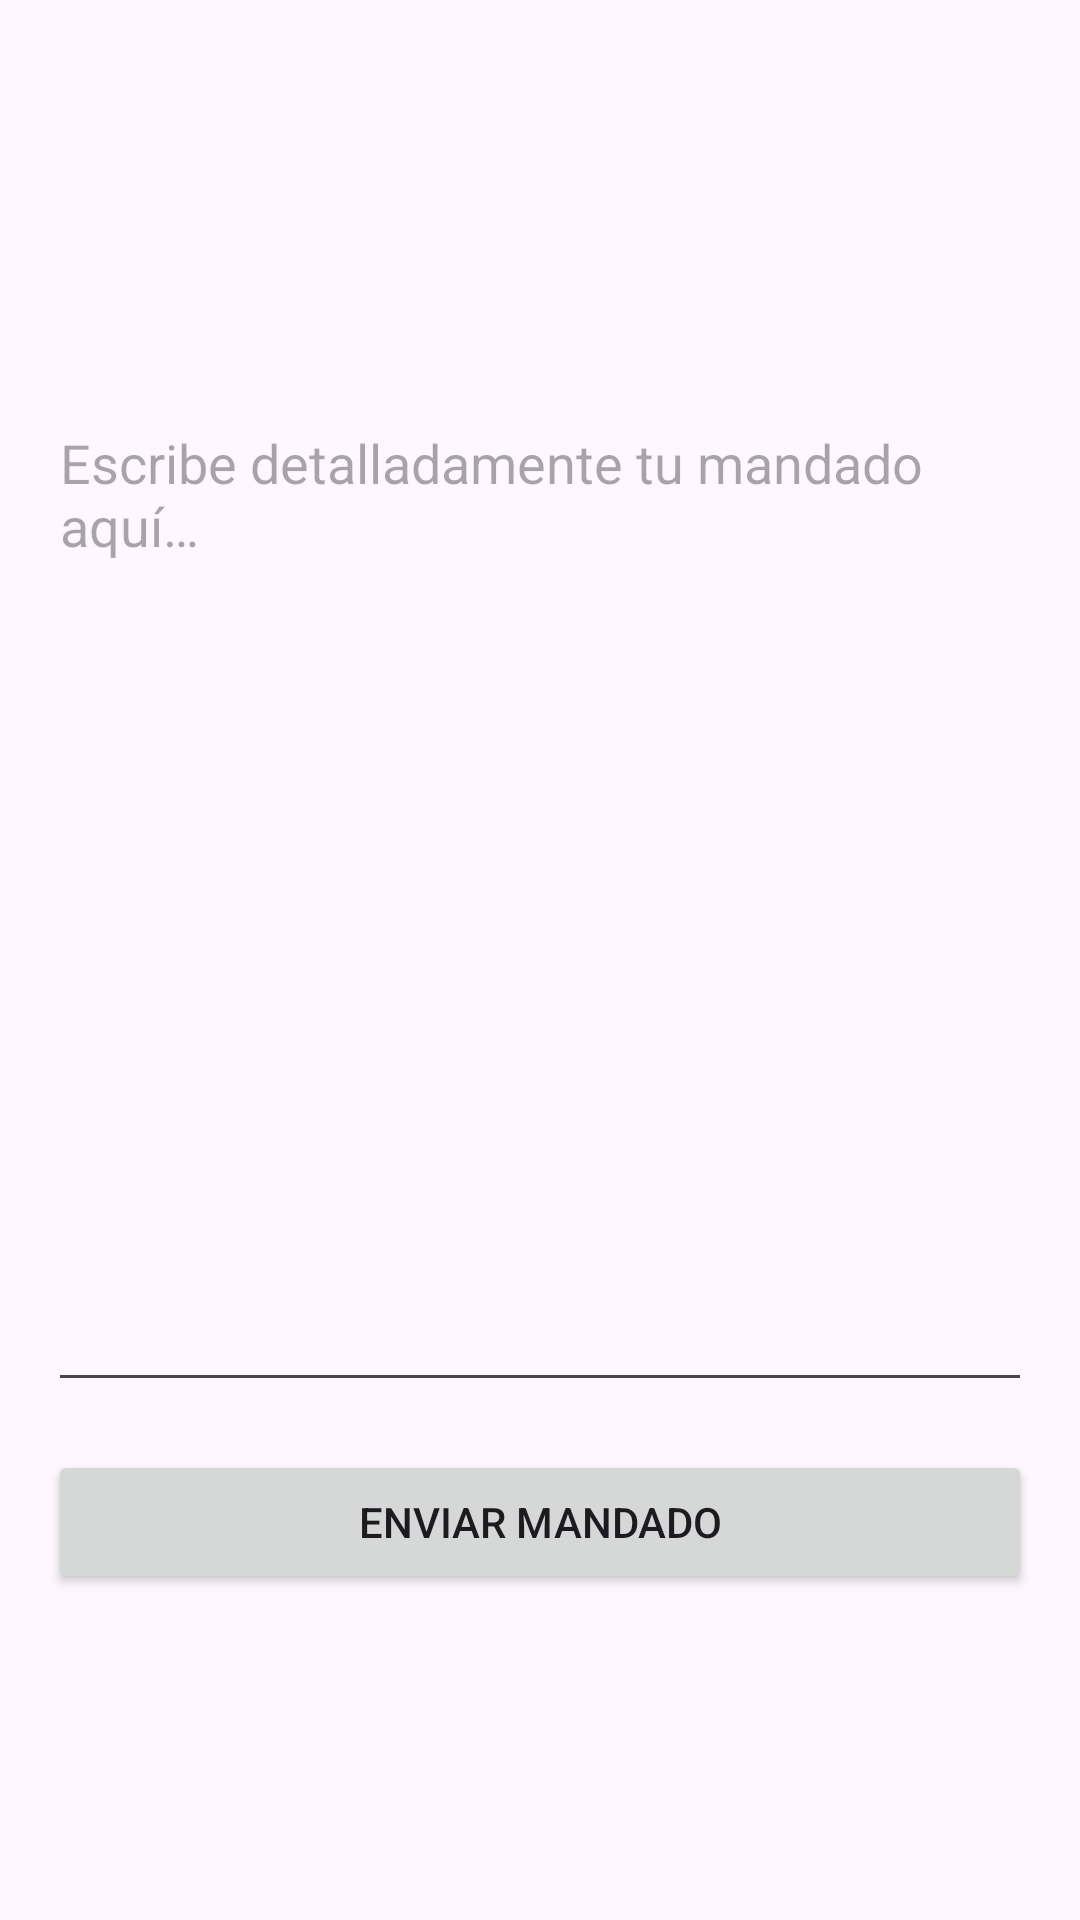

Write the Android layout XML for this screen, with the resource values it uses.
<!-- AndroidManifest.xml: application theme Theme.Manders -->
<!-- res/layout/activity_request.xml -->
<?xml version="1.0" encoding="utf-8"?>
<androidx.constraintlayout.widget.ConstraintLayout xmlns:android="http://schemas.android.com/apk/res/android"
    xmlns:app="http://schemas.android.com/apk/res-auto"
    xmlns:tools="http://schemas.android.com/tools"
    android:layout_width="match_parent"
    android:layout_height="match_parent"
    tools:context=".ui.RequestActivity">

    <ImageView
        android:id="@+id/imageView"
        android:layout_width="match_parent"
        android:layout_height="100dp"
        android:layout_marginStart="16dp"
        android:layout_marginTop="16dp"
        android:src="@drawable/manders"
        app:layout_constraintStart_toStartOf="parent"
        app:layout_constraintTop_toTopOf="parent" />

    <EditText
        android:id="@+id/editTextMultiLine"
        android:layout_width="0dp"
        android:layout_height="wrap_content"
        android:layout_marginStart="16dp"
        android:layout_marginTop="16dp"
        android:layout_marginEnd="16dp"
        android:ems="10"
        android:gravity="start|top"
        android:hint="@string/hint_mandado"
        android:inputType="textMultiLine"
        android:lines="15"
        app:layout_constraintEnd_toEndOf="parent"
        app:layout_constraintStart_toStartOf="parent"
        app:layout_constraintTop_toBottomOf="@+id/imageView" />

    <Button
        android:id="@+id/buttonEnviar"
        android:layout_width="match_parent"
        android:layout_height="wrap_content"
        android:layout_marginStart="16dp"
        android:layout_marginTop="16dp"
        android:layout_marginEnd="16dp"
        android:text="@string/btn_enviar"
        app:layout_constraintEnd_toEndOf="parent"
        app:layout_constraintStart_toStartOf="parent"
        app:layout_constraintTop_toBottomOf="@+id/editTextMultiLine" />


</androidx.constraintlayout.widget.ConstraintLayout>
<!-- resources referenced by this layout -->
<resources>
  <string name="btn_enviar">Enviar mandado</string>
  <string name="hint_mandado">Escribe detalladamente tu mandado aquí…</string>
  <style name="Theme.Manders" parent="Base.Theme.Manders" />
  <style name="Base.Theme.Manders" parent="Theme.Material3.DayNight.NoActionBar">
          
          
      </style>
</resources>
